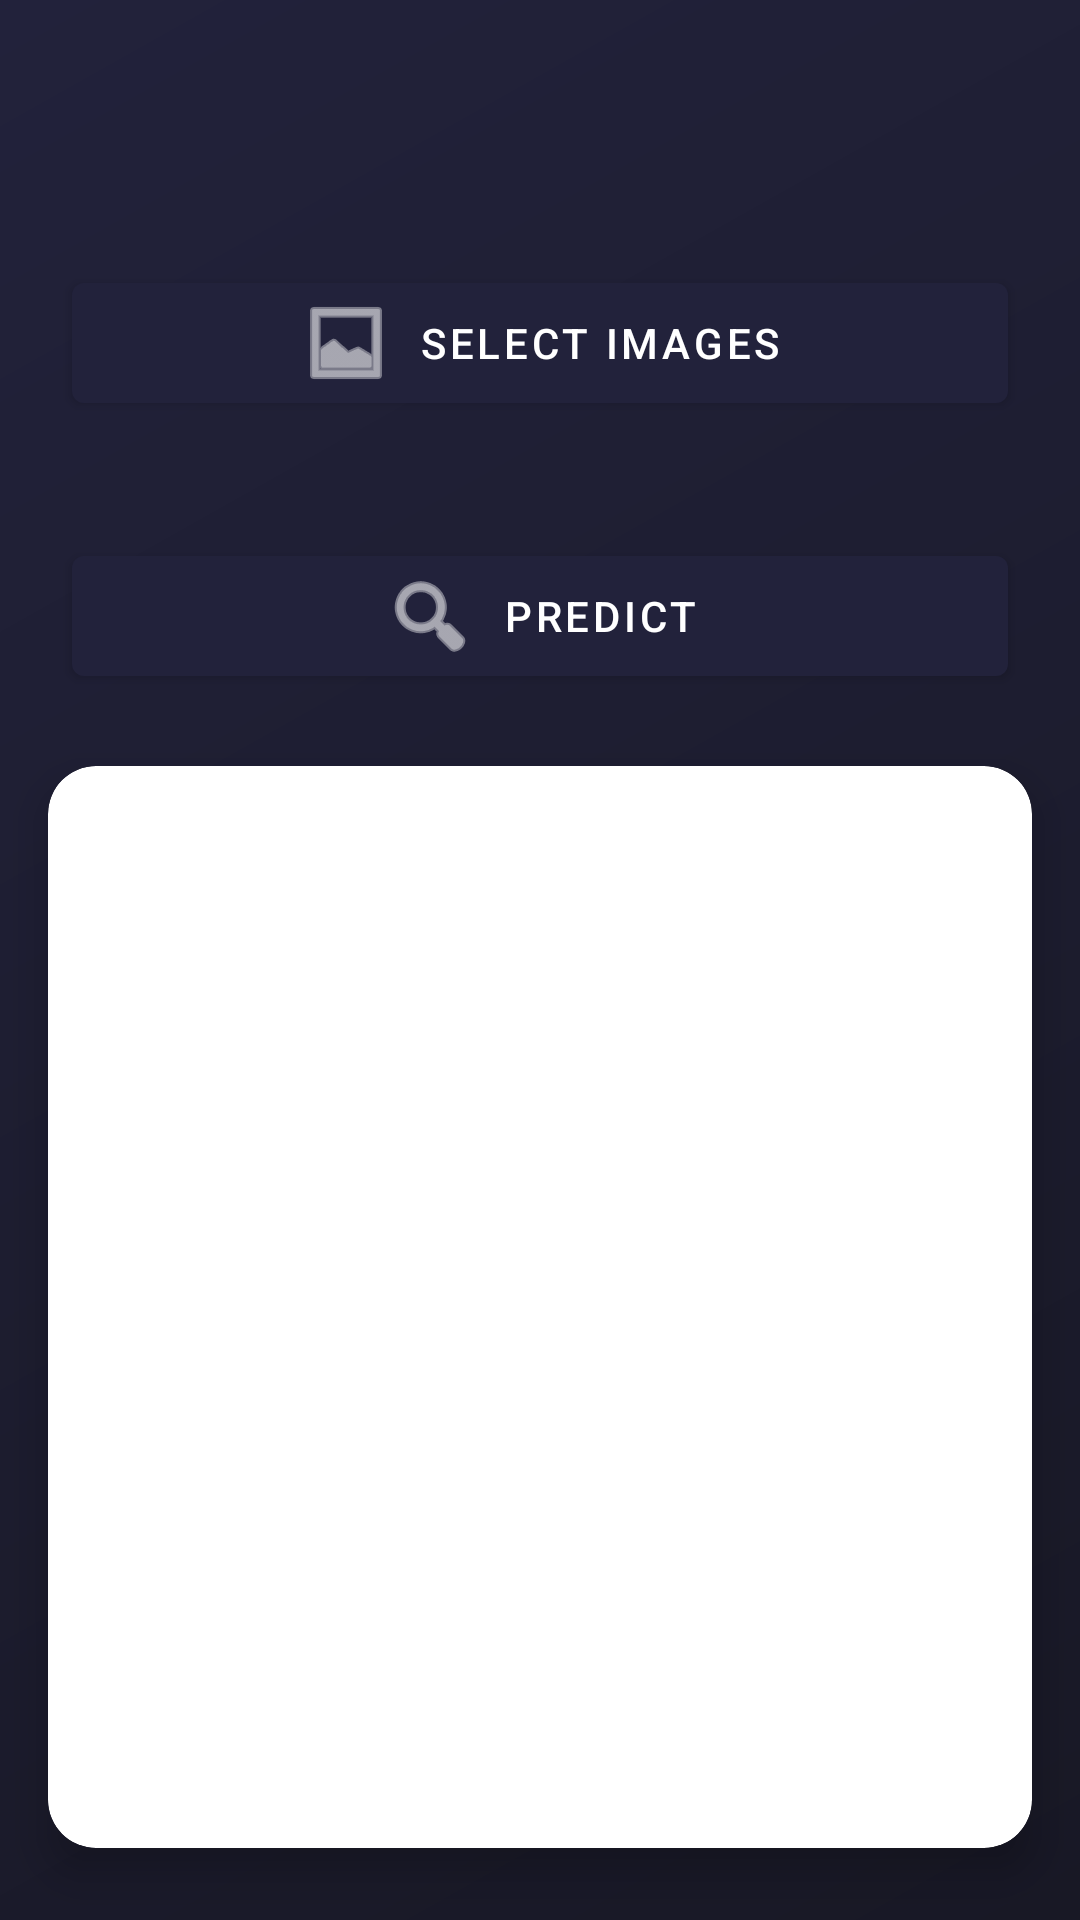

Write the Android layout XML for this screen, with the resource values it uses.
<!-- AndroidManifest.xml: application theme Theme.AIShare -->
<!-- res/layout/activity_predict.xml -->
<?xml version="1.0" encoding="utf-8"?>
<androidx.constraintlayout.widget.ConstraintLayout xmlns:android="http://schemas.android.com/apk/res/android"
    xmlns:app="http://schemas.android.com/apk/res-auto"
    android:layout_width="match_parent"
    android:layout_height="match_parent"
    android:background="@drawable/bg_gradient">

    <TextView
        android:id="@+id/statusTextView"
        android:layout_width="0dp"
        android:layout_height="wrap_content"
        android:text=""
        android:textSize="18sp"
        android:textStyle="bold"
        android:textColor="@android:color/white"
        android:background="@drawable/status_bg"
        android:padding="12dp"
        app:layout_constraintTop_toTopOf="parent"
        app:layout_constraintStart_toStartOf="parent"
        app:layout_constraintEnd_toEndOf="parent"
        android:layout_marginTop="16dp"
        android:layout_marginStart="24dp"
        android:layout_marginEnd="24dp"/>

    <com.google.android.material.button.MaterialButton
        android:id="@+id/buttonSelectImages"
        android:layout_width="0dp"
        android:layout_height="wrap_content"
        android:text="Select Images"
        app:icon="@android:drawable/ic_menu_gallery"
        app:iconGravity="textStart"
        style="@style/Widget.MaterialComponents.Button"
        app:layout_constraintTop_toBottomOf="@id/statusTextView"
        app:layout_constraintStart_toStartOf="parent"
        app:layout_constraintEnd_toEndOf="parent"
        android:layout_marginTop="24dp"
        android:layout_marginStart="24dp"
        android:layout_marginEnd="24dp"/>

    <TextView
        android:id="@+id/uploadStatusText"
        android:layout_width="0dp"
        android:layout_height="wrap_content"
        android:text=""
        android:textColor="@android:color/white"
        android:textSize="14sp"
        android:gravity="center"
        app:layout_constraintTop_toBottomOf="@id/buttonSelectImages"
        app:layout_constraintStart_toStartOf="parent"
        app:layout_constraintEnd_toEndOf="parent"
        android:layout_marginTop="8dp"
        android:layout_marginStart="24dp"
        android:layout_marginEnd="24dp"/>

    <com.google.android.material.button.MaterialButton
        android:id="@+id/buttonPredict"
        android:layout_width="0dp"
        android:layout_height="wrap_content"
        android:text="Predict"
        app:icon="@android:drawable/ic_menu_search"
        app:iconGravity="textStart"
        style="@style/Widget.MaterialComponents.Button"
        app:layout_constraintTop_toBottomOf="@id/uploadStatusText"
        app:layout_constraintStart_toStartOf="parent"
        app:layout_constraintEnd_toEndOf="parent"
        android:layout_marginTop="12dp"
        android:layout_marginStart="24dp"
        android:layout_marginEnd="24dp"/>

    <androidx.cardview.widget.CardView
        android:id="@+id/cardResults"
        android:layout_width="0dp"
        android:layout_height="0dp"
        app:cardCornerRadius="16dp"
        app:cardElevation="8dp"
        app:layout_constraintTop_toBottomOf="@id/buttonPredict"
        app:layout_constraintBottom_toBottomOf="parent"
        app:layout_constraintStart_toStartOf="parent"
        app:layout_constraintEnd_toEndOf="parent"
        android:layout_marginTop="24dp"
        android:layout_marginBottom="24dp"
        android:layout_marginStart="16dp"
        android:layout_marginEnd="16dp">

        <androidx.recyclerview.widget.RecyclerView
            android:id="@+id/predictionGroupsRecyclerView"
            android:layout_width="match_parent"
            android:layout_height="match_parent"
            android:padding="8dp"/>
    </androidx.cardview.widget.CardView>

</androidx.constraintlayout.widget.ConstraintLayout>
<!-- resources referenced by this layout -->
<resources>
  <!-- drawable bg_gradient (drawable) -->
  <?xml version="1.0" encoding="utf-8"?>
  <shape xmlns:android="http://schemas.android.com/apk/res/android">
      <gradient
          android:type="linear"
          android:angle="135"
          android:startColor="#181825"
          android:endColor="#22223B"
          android:gradientRadius="500" />
  </shape>
  <style name="Theme.AIShare" parent="Theme.MaterialComponents.DayNight.DarkActionBar">
          <item name="colorPrimary">#22223B</item>
          <item name="colorPrimaryVariant">#4A4E69</item>
          <item name="colorOnPrimary">#FFFFFF</item>
          <item name="colorSecondary">#9A8C98</item>
          <item name="colorSecondaryVariant">#22223B</item>
          <item name="colorOnSecondary">#FFFFFF</item>
          <item name="android:windowBackground">#181825</item>
          <item name="android:textColorPrimary">#FFFFFF</item>
          <item name="android:textColorSecondary">#B0B0B0</item>
      </style>
</resources>
